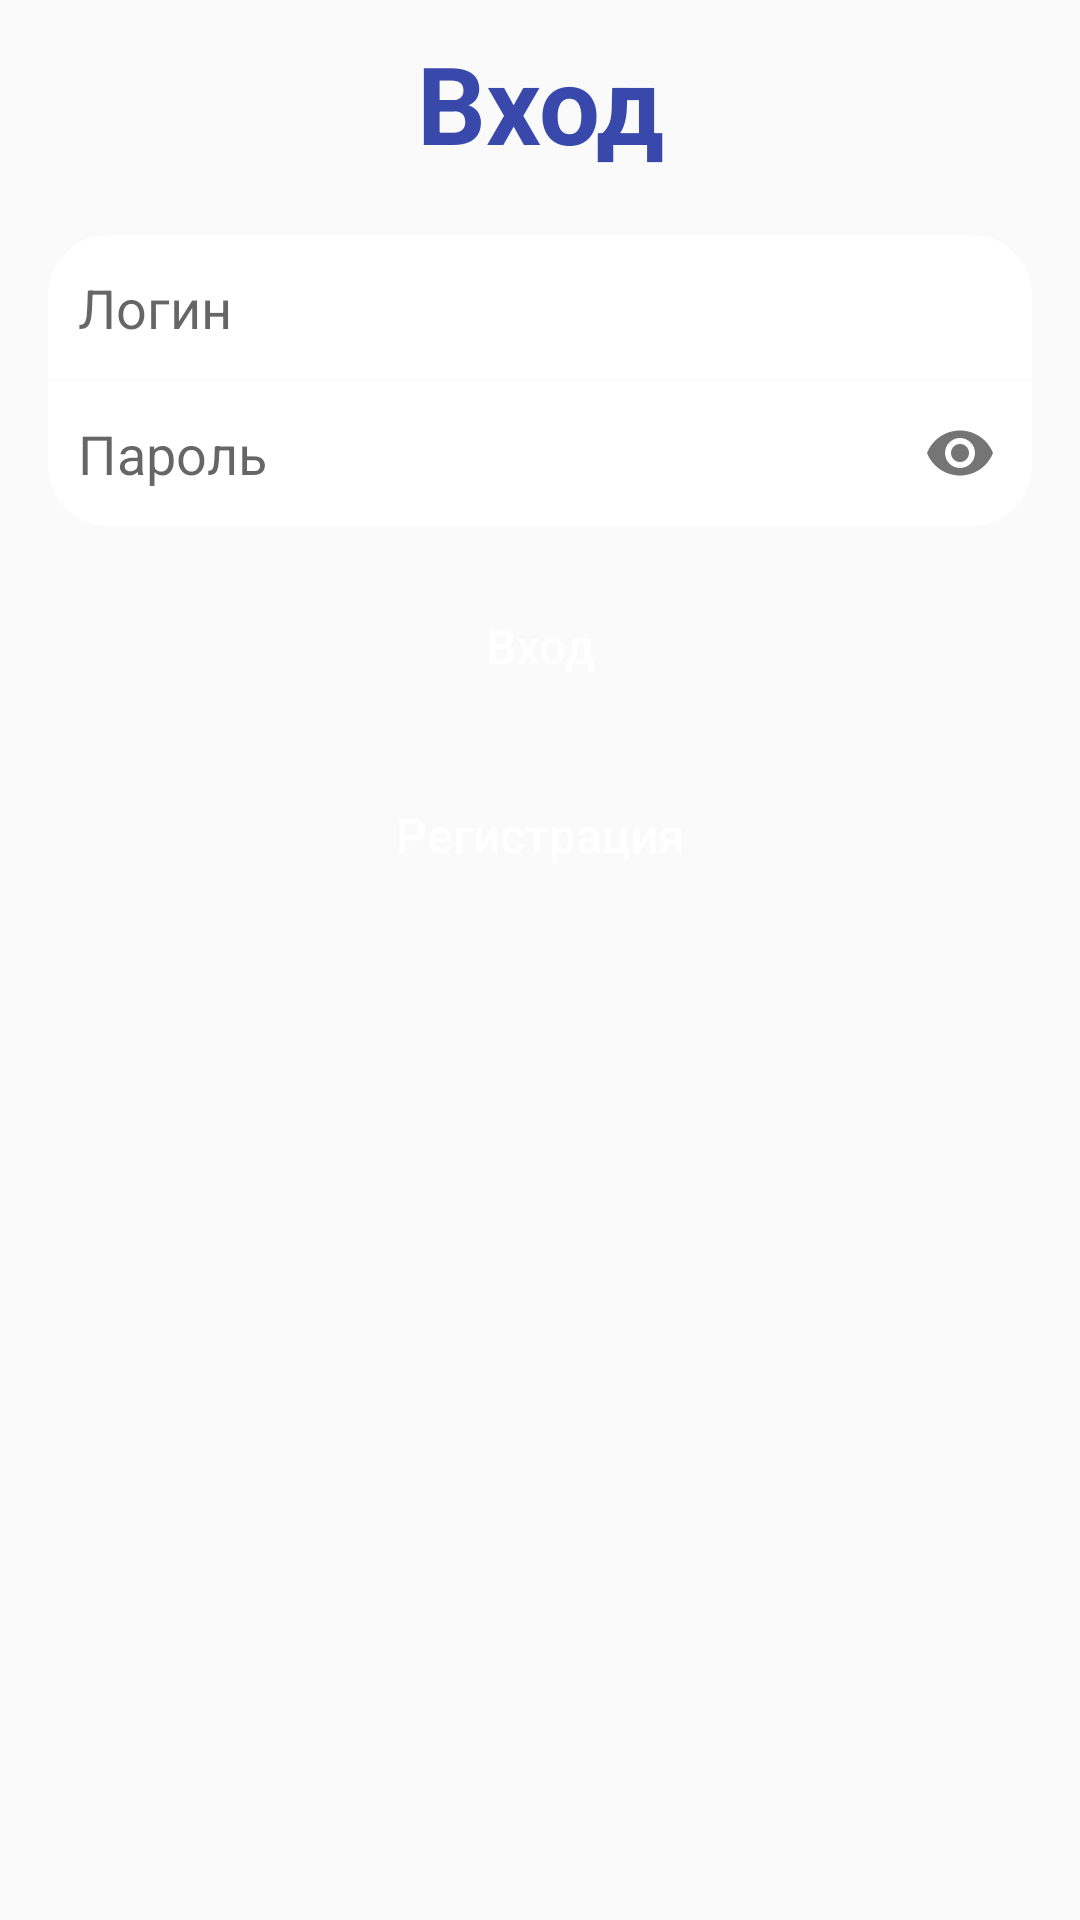

The Android layout XML behind this screen, and the referenced resources:
<!-- AndroidManifest.xml: activity theme AppTheme.NoActionBar -->
<!-- res/layout/fragment_login.xml -->
<?xml version="1.0" encoding="utf-8"?>
<androidx.constraintlayout.widget.ConstraintLayout xmlns:android="http://schemas.android.com/apk/res/android"
    xmlns:app="http://schemas.android.com/apk/res-auto"
    xmlns:tools="http://schemas.android.com/tools"
    android:layout_width="match_parent"
    android:layout_height="match_parent">
    <LinearLayout
        android:id="@+id/linearLayout"
        android:layout_width="0dp"
        android:layout_height="wrap_content"
        android:layout_marginStart="16dp"
        android:layout_marginTop="10dp"
        android:layout_marginEnd="16dp"
        android:foregroundGravity="center"
        android:gravity="center"
        android:orientation="vertical"
        android:visibility="visible"
        app:layout_constraintEnd_toEndOf="parent"
        app:layout_constraintStart_toStartOf="parent"
        app:layout_constraintTop_toTopOf="parent">

        <TextView
            android:id="@+id/textView4"
            android:layout_width="match_parent"
            android:layout_height="wrap_content"
            android:layout_weight="1"
            android:text="@string/enter"
            android:textAlignment="center"
            android:textColor="@color/blue"
            android:textSize="36sp"
            android:textStyle="bold" />

        <EditText
            android:id="@+id/editTextEmail"
            android:layout_width="match_parent"
            android:layout_height="wrap_content"
            android:layout_marginTop="20dp"
            android:layout_marginBottom="1px"
            android:layout_weight="1"
            android:background="@drawable/style_edit_top"
            android:ems="10"
            android:gravity="center_vertical"
            android:hint="@string/login"
            android:inputType="textEmailAddress"
            android:padding="12dp"
            android:paddingStart="10dp"
            android:textColor="@android:color/black" />

        <com.google.android.material.textfield.TextInputLayout
            android:layout_width="match_parent"
            android:layout_height="match_parent"
            android:layout_weight="1"
            app:hintEnabled="false"
            app:passwordToggleEnabled="true">

            <com.google.android.material.textfield.TextInputEditText
                android:id="@+id/editTextPassword"
                android:layout_width="match_parent"
                android:layout_height="wrap_content"
                android:background="@drawable/style_edit_password"
                android:hint="@string/password"
                android:inputType="textPassword"
                android:padding="12dp"
                android:paddingStart="10dp" />
        </com.google.android.material.textfield.TextInputLayout>

    </LinearLayout>

    <Button
        android:id="@+id/buttonEnter"
        android:layout_width="match_parent"
        android:layout_height="wrap_content"
        android:layout_marginStart="16dp"
        android:layout_marginTop="16dp"
        android:layout_marginEnd="16dp"
        android:layout_weight="1"
        android:background="@drawable/style_button"
        android:paddingTop="10dp"
        android:paddingBottom="10dp"
        android:text="@string/enter"
        android:textAllCaps="false"
        android:textColor="@android:color/white"
        android:textSize="16sp"
        android:visibility="visible"
        app:layout_constraintEnd_toEndOf="parent"
        app:layout_constraintStart_toStartOf="parent"
        app:layout_constraintTop_toBottomOf="@+id/linearLayout" />

    <TextView
        android:id="@+id/textViewRegistration"
        android:layout_width="0dp"
        android:layout_height="wrap_content"
        android:layout_marginStart="16dp"
        android:layout_marginTop="16dp"
        android:layout_marginEnd="16dp"
        android:foregroundGravity="center"
        android:gravity="center"
        android:paddingTop="12dp"
        android:paddingBottom="12dp"
        android:text="@string/registration"
        android:textAllCaps="false"
        android:textAppearance="@style/TextAppearance.AppCompat.Widget.Button"
        android:textColor="@color/colorPrimaryDark"
        android:textSize="16sp"
        android:visibility="visible"
        app:layout_constraintEnd_toEndOf="parent"
        app:layout_constraintStart_toStartOf="parent"
        app:layout_constraintTop_toBottomOf="@+id/buttonEnter" />

    <ProgressBar
        android:id="@+id/spiner"
        android:layout_width="wrap_content"
        android:layout_height="wrap_content"
        app:layout_constraintTop_toTopOf="parent"
        app:layout_constraintLeft_toLeftOf="parent"
        app:layout_constraintRight_toRightOf="parent"
        android:layout_marginTop="100dp"
        android:visibility="gone"
        />

</androidx.constraintlayout.widget.ConstraintLayout>
<!-- resources referenced by this layout -->
<resources>
  <color name="blue">#3949AB</color>
  <color name="colorPrimaryDark">#FFFFFF</color>
  <!-- drawable style_edit_password (drawable) -->
  <?xml version="1.0" encoding="utf-8"?>
  <shape xmlns:android="http://schemas.android.com/apk/res/android">
      <corners android:bottomLeftRadius="20dp" android:bottomRightRadius="20dp" />
      <solid android:color="@android:color/white" />
  </shape>
  <!-- drawable style_edit_top (drawable) -->
  <?xml version="1.0" encoding="utf-8"?>
  <shape xmlns:android="http://schemas.android.com/apk/res/android">
      <corners android:topRightRadius="20dp" android:topLeftRadius="20dp" />
      <solid android:color="@android:color/white" />
  </shape>
  <string name="enter">Вход</string>
  <string name="login">Логин</string>
  <string name="password">Пароль</string>
  <string name="registration">Регистрация</string>
  <style name="AppTheme.NoActionBar">
          <item name="windowActionBar">false</item>
          <item name="windowNoTitle">true</item>
      </style>
</resources>
